2-way image classification set "data" from GitHub (Sam-wan30/AI-Image-Denoising-In-Microscopy); label vocabulary: clean, noisy.

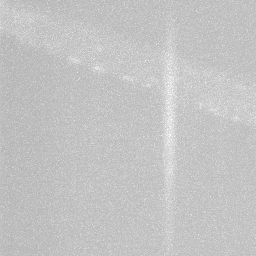
Label: noisy

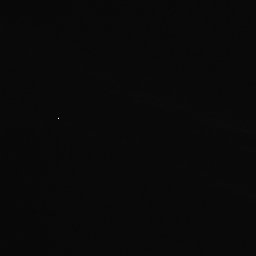
Label: noisy

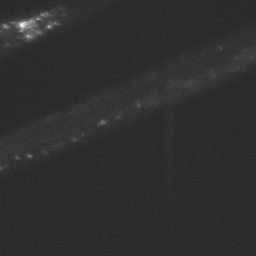
Label: clean

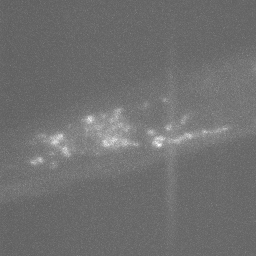
Label: noisy

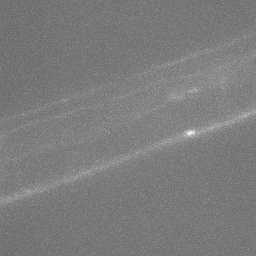
Label: clean

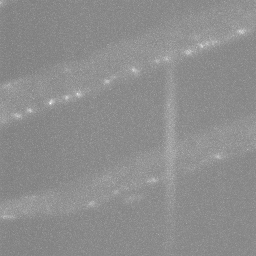
Label: noisy
